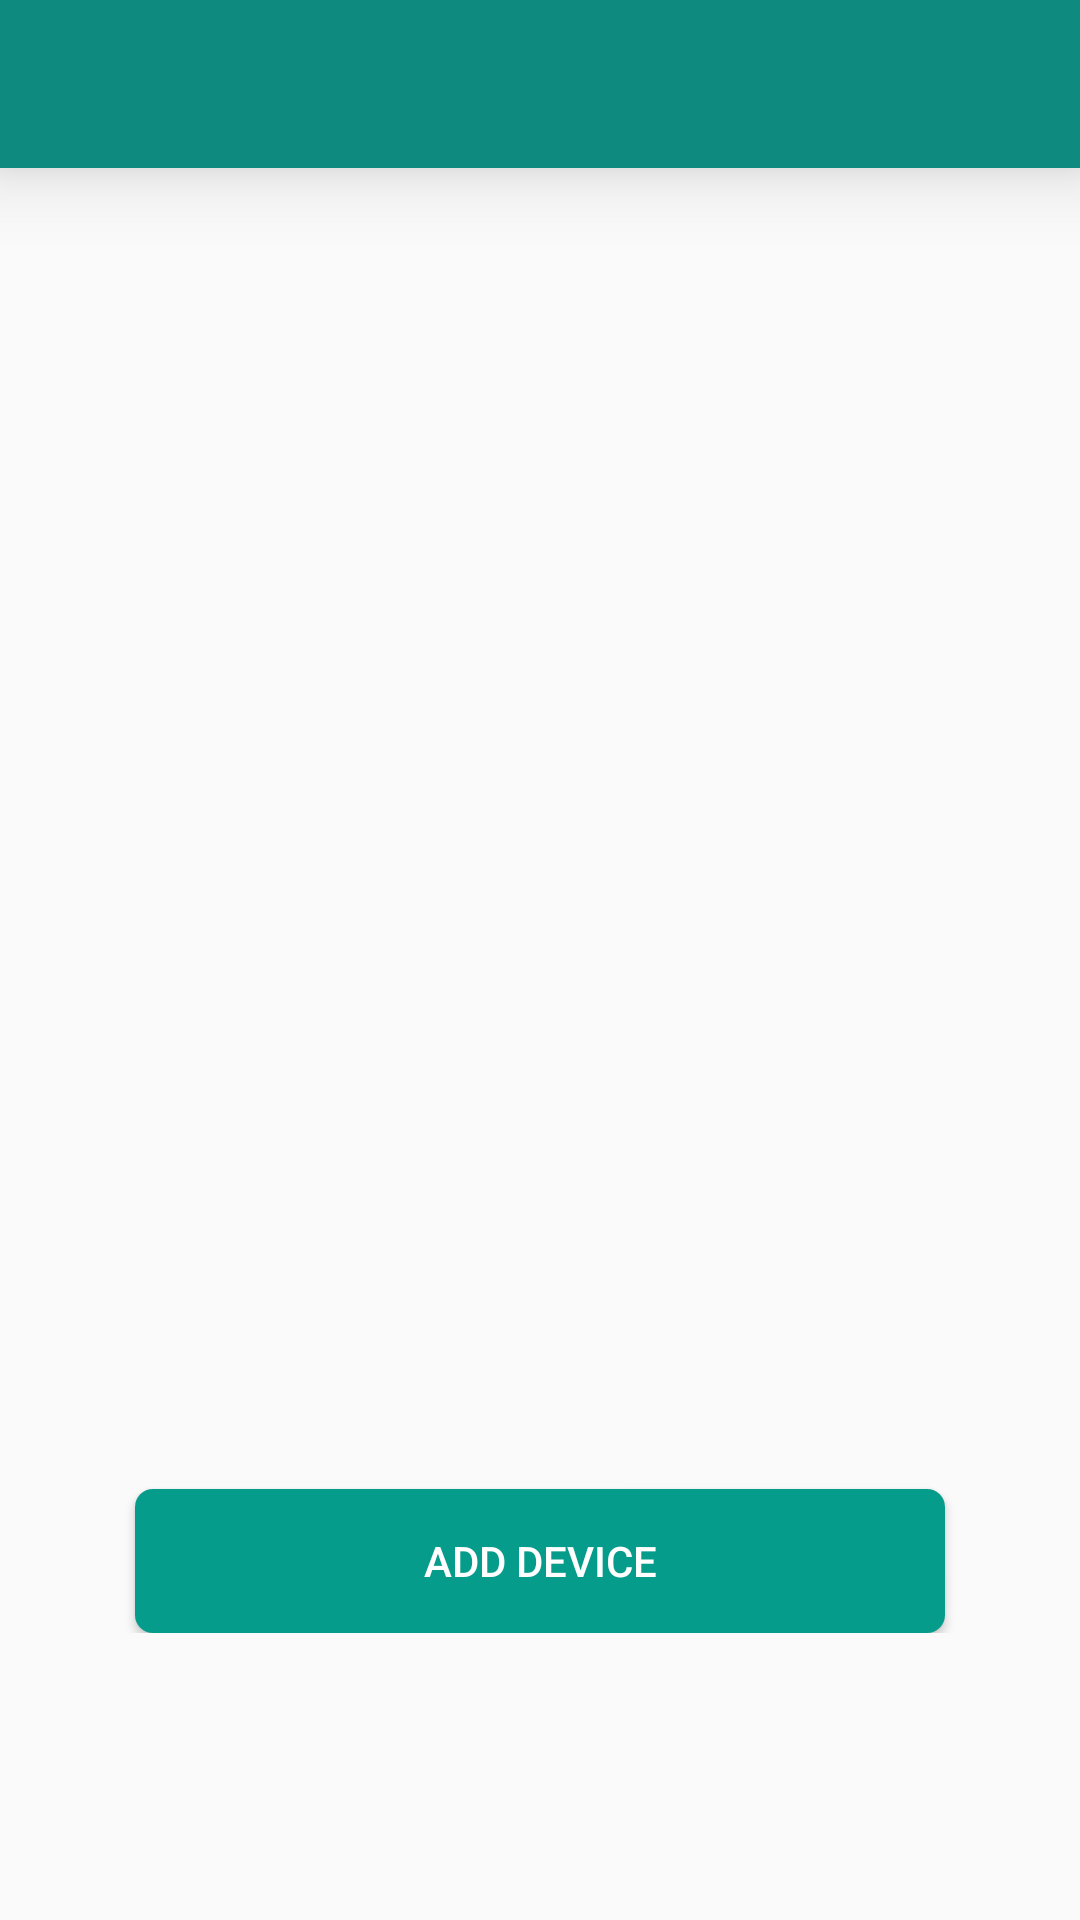

Produce the Android XML layout that renders to this screen, including the resource entries it uses.
<!-- AndroidManifest.xml: application theme AppTheme -->
<!-- res/layout/activity_register_device.xml -->
<?xml version="1.0" encoding="utf-8"?>
<android.support.constraint.ConstraintLayout
    android:id="@+id/add_l"
    xmlns:android="http://schemas.android.com/apk/res/android"
    xmlns:app="http://schemas.android.com/apk/res-auto"
    xmlns:tools="http://schemas.android.com/tools"
    android:layout_width="match_parent"
    android:layout_height="match_parent"
    tools:context=".device.RegisterDevice">

    <android.support.v7.widget.Toolbar
        android:id="@+id/reg_device_toolbar"
        android:layout_width="match_parent"
        android:layout_height="wrap_content"
        android:elevation="15dp"
        android:background="@color/colorPrimary"/>

    <ProgressBar
        android:id="@+id/add_pbar"
        android:layout_width="wrap_content"
        android:layout_height="wrap_content"
        android:background="@drawable/prog_box"
        android:minWidth="250dp"
        android:minHeight="100dp"
        app:layout_constraintBottom_toBottomOf="parent"
        app:layout_constraintEnd_toEndOf="@id/add_lay"
        app:layout_constraintStart_toStartOf="@id/add_lay"
        app:layout_constraintTop_toTopOf="parent"
        android:elevation="15dp"
        android:visibility="gone"/>

    <LinearLayout
        android:id="@+id/add_lay"
        android:layout_width="match_parent"
        android:layout_height="wrap_content"
        android:orientation="vertical"
        app:layout_constraintBottom_toBottomOf="parent"
        app:layout_constraintTop_toTopOf="parent">

        <TextView
            android:id="@+id/device_brand"
            android:layout_width="wrap_content"
            android:layout_height="wrap_content"
            android:layout_marginTop="@dimen/text_margin_top"
            android:text=""
            android:layout_gravity="center"
            android:textAppearance="@style/Base.TextAppearance.AppCompat.Large"
            android:textColor="@color/customTextColor"
            android:elevation="6dp"/>

        <TextView
            android:id="@+id/device_model"
            android:layout_width="wrap_content"
            android:layout_height="wrap_content"
            android:layout_marginTop="@dimen/text_margin_top"
            android:text=""
            android:layout_gravity="center"
            android:textAppearance="@style/Base.TextAppearance.AppCompat.Large"
            android:textColor="@color/customTextColor"
            android:elevation="6dp"/>

        <TextView
            android:id="@+id/device_imei"
            android:layout_width="wrap_content"
            android:layout_height="wrap_content"
            android:layout_marginTop="@dimen/text_margin_top"
            android:text=""
            android:layout_gravity="center"
            android:textAppearance="@style/Base.TextAppearance.AppCompat.Large"
            android:textColor="@color/customTextColor"
            android:elevation="6dp"/>

        <TextView
            android:id="@+id/device_sdk"
            android:layout_width="wrap_content"
            android:layout_height="wrap_content"
            android:layout_gravity="center"
            android:layout_marginTop="@dimen/text_margin_top"
            android:text=""
            android:textAppearance="@style/Base.TextAppearance.AppCompat.Large"
            android:textColor="@color/customTextColor"
            android:elevation="6dp"/>

        <TextView
            android:id="@+id/device_sdk_name"
            android:layout_width="wrap_content"
            android:layout_height="wrap_content"
            android:layout_gravity="center"
            android:layout_marginTop="@dimen/text_margin_top"
            android:text=""
            android:textAppearance="@style/Base.TextAppearance.AppCompat.Large"
            android:textColor="@color/customTextColor"
            android:elevation="6dp"/>

        <TextView
            android:id="@+id/device_sdk_version"
            android:layout_width="wrap_content"
            android:layout_height="wrap_content"
            android:layout_gravity="center"
            android:layout_marginTop="@dimen/text_margin_top"
            android:text=""
            android:textAppearance="@style/Base.TextAppearance.AppCompat.Large"
            android:textColor="@color/customTextColor"
            android:elevation="6dp"/>

        <TextView
            android:id="@+id/device_l_code"
            android:layout_width="wrap_content"
            android:layout_height="wrap_content"
            android:layout_gravity="center"
            android:layout_marginTop="@dimen/text_margin_top"
            android:text=""
            android:textAppearance="@style/Base.TextAppearance.AppCompat.Large"
            android:textColor="@color/customTextColor"
            android:elevation="6dp"/>

        <Button
            android:id="@+id/add_device_btn"
            android:layout_width="match_parent"
            android:layout_height="wrap_content"
            android:layout_marginTop="20dp"
            android:layout_marginStart="@dimen/margin_side"
            android:layout_marginEnd="@dimen/margin_side"
            android:layout_gravity="center"
            android:textAlignment="center"
            android:text="@string/add_device"
            android:background="@drawable/button_bg_rounded_corners"
            android:textColor="@color/btn_text_color"
            android:elevation="12dp"/>
    </LinearLayout>

</android.support.constraint.ConstraintLayout>
<!-- resources referenced by this layout -->
<resources>
  <color name="btn_text_color">#ffffff</color>
  <color name="colorPrimary">#0e8b7e</color>
  <color name="customTextColor">#000000</color>
  <dimen name="margin_side">45dp</dimen>
  <dimen name="text_margin_top">25dp</dimen>
  <!-- drawable button_bg_rounded_corners (drawable) -->
  <?xml version="1.0" encoding="utf-8"?>
  <selector xmlns:android="http://schemas.android.com/apk/res/android">
      <item>
          <shape android:shape="rectangle">
              <solid android:color="@color/colorAccent"/>
              
              <corners android:radius="@dimen/button_radius" />
          </shape>
      </item>
  </selector>
  <!-- drawable prog_box (drawable) -->
  <?xml version="1.0" encoding="utf-8"?>
  <selector xmlns:android="http://schemas.android.com/apk/res/android">
      <item>
          <shape android:shape="rectangle">
              <solid android:color="@color/progBoxColor"/>
              
              <corners android:radius="15dp" />
          </shape>
      </item>
  </selector>
  <string name="add_device">Add Device</string>
  <style name="AppTheme" parent="Theme.AppCompat.DayNight.NoActionBar">
          
  
          <item name="colorPrimaryDark">@color/colorPrimaryDark</item>
          <item name="colorPrimary">@color/colorPrimary</item>
          <item name="colorAccent">@color/colorAccent</item>
          <item name="android:textColorPrimary">@color/customTextColor</item>
      </style>
  <color name="colorAccent">#059c8c</color>
  <dimen name="button_radius">6dp</dimen>
  <color name="progBoxColor">#deffffff</color>
  <color name="colorPrimaryDark">#06685e</color>
</resources>
